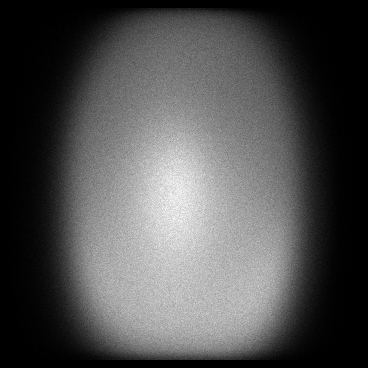

Values plotted in this chart, from the file beside it:
x, y, count
8, 99, 1
8, 113, 1
8, 115, 1
8, 134, 1
8, 138, 1
8, 141, 1
8, 144, 1
8, 150, 1
8, 155, 1
8, 157, 1
8, 159, 1
8, 167, 1
8, 171, 1
8, 175, 1
8, 177, 1
8, 182, 1
8, 187, 1
8, 188, 3
8, 191, 1
8, 193, 2
8, 195, 1
8, 196, 1
8, 197, 2
8, 200, 2
8, 201, 1
8, 202, 1
8, 203, 3
8, 205, 1
8, 207, 5
8, 208, 1
8, 209, 2
8, 212, 1
8, 213, 1
8, 215, 2
8, 216, 1
8, 217, 1
8, 219, 1
8, 220, 3
8, 221, 1
8, 224, 2
8, 226, 2
8, 227, 1
8, 228, 2
8, 229, 2
8, 231, 1
8, 232, 1
8, 233, 1
8, 235, 2
8, 236, 2
8, 238, 2
8, 239, 3
8, 242, 2
8, 245, 2
8, 254, 2
8, 256, 1
8, 259, 2
8, 261, 1
8, 264, 3
8, 265, 1
8, 266, 2
... 114,304 more rows
